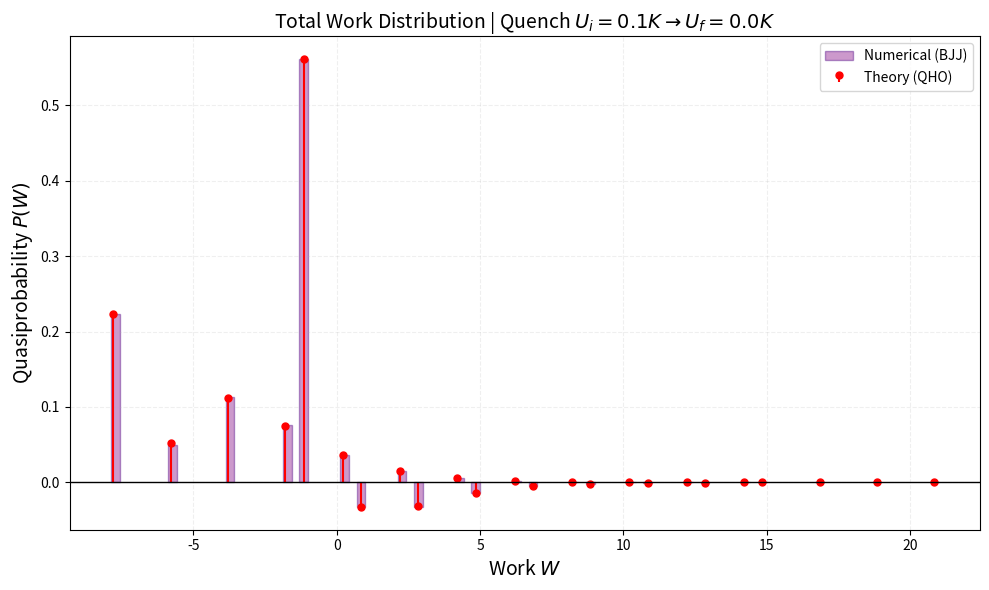

Reproduce this figure in Python.
import numpy as np
from scipy.linalg import eigh
import matplotlib.pyplot as plt
from scipy.special import lpmv, gammaln
import matplotlib.ticker as ticker

# =============================================================================
#  1. FUNZIONI FISICHE E MATEMATICHE
# =============================================================================

def twomode_bose_hubbard_hamiltonian(N, K, U):
    """Costruisce l'Hamiltoniana di Bose-Hubbard a due modi (BJJ)."""
    dim = N + 1
    H = np.zeros((dim, dim))
    # Termine di interazione (U)
    for n1 in range(N + 1):
        n2 = N - n1
        # Hamiltoniana coerente con Eq. 1.21 (H = U/4 * (nr - nl)^2 ...)
        H[n1, n1] = (U / 4) * (n1 - n2)**2
    # Termine di tunneling (K)
    for n1 in range(1, N + 1):
        H[n1, n1 - 1] = H[n1 - 1, n1] = -K/2 * np.sqrt(n1 * (N - n1 + 1))
    return H

def SqueezingMatrixTheory(m, n, x, index_sign):
    """
    Calcola l'elemento di matrice <m|S|n> per l'Operatore di Squeezing 
    usando i Polinomi di Legendre associati.
    """
    if (m + n) % 2 != 0: return 0
    l = (m + n) // 2
    k = (m - n) // 2
    
    # lpmv(m, v, x) corrisponde a P_v^m(x)
    legendrevalue = lpmv(abs(k), l, x)
    
    # Calcolo prefattore con logaritmi per stabilità numerica sui fattoriali
    log_pref = 0.5 * (gammaln(min(n, m) + 1) - gammaln(max(n, m) + 1))
    
    # Fase corretta basata sulla direzione del quench (index_sign)
    if m >= n:
        phase = (-index_sign)**abs(k)
    else:
        phase = (index_sign)**abs(k)
        
    return np.exp(log_pref) * np.sqrt(x) * legendrevalue * phase

def fix_phases(V):
    """
    CRUCIALE: Allinea la fase globale degli autovettori numerici.
    Impone che il componente con modulo massimo sia reale positivo.
    Senza questo, l'interferenza numerica avrà segno casuale rispetto alla teoria.
    """
    for i in range(V.shape[1]):
        idx = np.argmax(np.abs(V[:, i]))
        phase = np.sign(V[idx, i])
        if phase != 0:
            V[:, i] *= phase
    return V

# =============================================================================
#  2. PARAMETRI E DIAGONALIZZAZIONE
# =============================================================================

# Parametri fisici
N = 100
K = 1.0
U_i = 0.1* K  # Interazione iniziale
U_f = 0.0    # Interazione finale (Quench a non interagente)

# Diagonalizzazione Numerica BJJ
H_i = twomode_bose_hubbard_hamiltonian(N, K, U_i)
H_f = twomode_bose_hubbard_hamiltonian(N, K, U_f)
E_i, V_i = eigh(H_i)
E_f, V_f = eigh(H_f)

# --- ALLINEAMENTO FASI ---
V_i = fix_phases(V_i)
V_f = fix_phases(V_f)

# Stato Iniziale |Psi> = c0|0> + c2|2>
c_coeffs = np.zeros(N + 1, dtype=complex)
#c_coeffs[0] = 0.3158
#c_coeffs[2] = np.sqrt(1 - np.abs(c_coeffs[0])**2) # Normalizzazione esatta
c_coeffs[0] = 0.69
c_coeffs[2] = np.sqrt(1 - np.abs(c_coeffs[0])**2) # Normalizzazione esatta
rho_0 = np.outer(c_coeffs, np.conj(c_coeffs))

# Parametri Analitici (Mappatura a QHO)
omega_i = K * np.sqrt(U_i * N / K + 1) 
omega_f = K * np.sqrt(U_f * N / K + 1) 
index_sign = np.sign(omega_f - omega_i)

# Parametri Bogoliubov e Legendre per Quench Istantaneo
Q_param = (omega_i**2 + omega_f**2) / (2 * omega_i * omega_f)
u_bog = np.sqrt((Q_param + 1) / 2.0)
x_leg = 1.0 / u_bog

# =============================================================================
#  3. CALCOLO QUASIPROBABILITÀ (KDQ)
# =============================================================================

# Matrice di sovrapposizione numerica
SqueezingMatrixNum = V_f.T @ V_i 

q_num = np.zeros((N + 1, N + 1), dtype=complex)
q_theory = np.zeros((N + 1, N + 1), dtype=complex)

# Loop solo sugli stati iniziali popolati (n=0, 2) per efficienza
# Ma calcoliamo tutti gli m finali per la normalizzazione
for n in [0, 2]:
    for m in range(0, N + 1, 2): # Parità conservata, step 2
        # --- A. Numerico ---
        # Somma su s=0,2 (stati in sovrapposizione iniziale)
        interf_num = sum(rho_0[n, s] * np.conj(SqueezingMatrixNum[m, s]) for s in [0, 2])
        q_num[m, n] = SqueezingMatrixNum[m, n] * interf_num
        
        # --- B. Teorico ---
        S_mn_teo = SqueezingMatrixTheory(m, n, x_leg, index_sign)
        interf_theory = sum(rho_0[n, s] * SqueezingMatrixTheory(m, s, x_leg, index_sign) for s in [0, 2])
        q_theory[m, n] = S_mn_teo * interf_theory

# =============================================================================
#  4. VERIFICHE: NORMALIZZAZIONE E LAVORO MEDIO
# =============================================================================

print("\n" + "="*60)
print("VERIFICA NORMALIZZAZIONE (Somma su matrice NxN)")
print("="*60)
norm_num = np.sum(q_num)
norm_th = np.sum(q_theory)
print(f"{'Metodo':<15} | {'Reale (Target: 1.0)':<20} | {'Immaginaria (Target: 0.0)':<25}")
print("-" * 65)
print(f"{'Numerico':<15} | {norm_num.real:<20.8f} | {norm_num.imag:<25.8f}")
print(f"{'Teorico':<15} | {norm_th.real:<20.8f} | {norm_th.imag:<25.8f}")

print("\n" + "="*60)
print("CONFRONTO MEDIA DEL LAVORO <W>")
print("="*60)

# A. Numerico: Somma pesata su spettro BH
W_avg_num = 0
for n in [0, 2]:
    for m in range(N + 1):
        val_w = E_f[m] - E_i[n]
        W_avg_num += q_num[m, n].real * val_w

# B. Teorico: Formula Chiusa HO
prob_0 = np.abs(c_coeffs[0])**2
prob_2 = np.abs(c_coeffs[2])**2
# Termine diagonale (TPM)
term_tpm = prob_0 * (2*0 + 1) + prob_2 * (2*2 + 1)
# Termine di coerenza (Interferenza)
# Nota: 2*Re(c0*c2) * sqrt((n+1)(n+2)) per n=0 -> sqrt(1*2)
term_coh = 2 * np.real(np.conj(c_coeffs[0]) * c_coeffs[2]) * np.sqrt(2)

prefactor = (omega_f**2 - omega_i**2) / (4 * omega_i)
W_avg_theory = prefactor * (term_tpm + term_coh)

print(f"Media Numerica (BH):   {W_avg_num:.6f}")
print(f"Media Teorica (HO):    {W_avg_theory:.6f}")
print(f"Errore Relativo:       {abs(W_avg_num - W_avg_theory)/abs(W_avg_num)*100:.4f}%")
print("-" * 60)

# =============================================================================
#  5. PLOTTING
# =============================================================================
# =============================================================================
#  5. PLOTTING (VERSIONE CORRETTA)
# =============================================================================

# ... (I plot ax1 e ax2 precedenti vanno bene) ...

# Plot 2: Distribuzione Totale P(W)
all_W_num, all_q_num = [], []
all_W_th, all_q_th = [], []

m_limit = 24 # Mantieni lo stesso limite per coerenza visiva

for n in [0, 2]:
    for m in range(0, m_limit, 2):
        # Numerico: usiamo le proprie energie e i propri pesi
        val_q_num = np.real(q_num[m, n])
        if abs(val_q_num) > 1e-7:
            all_W_num.append(E_f[m] - E_i[n])
            all_q_num.append(val_q_num)
            
        # Teorico: usiamo le proprie energie e i propri pesi
        val_q_th = np.real(q_theory[m, n])
        if abs(val_q_th) > 1e-7:
            all_W_th.append(omega_f*(m+0.5) - omega_i*(n+0.5))
            all_q_th.append(val_q_th)

plt.figure(figsize=(10, 6), facecolor='white')

# Plot Numerico come barre (usando i dati numerici)
plt.bar(all_W_num, all_q_num, width=0.3, color='purple', alpha=0.4, 
        edgecolor='indigo', label='Numerical (BJJ)')

# Plot Teorico come stem (usando i dati teorici)
# NOTA: Ora all_W_th e all_q_th hanno la stessa lunghezza!
markerline, stemlines, baseline = plt.stem(all_W_th, all_q_th, linefmt='r-', 
                                           markerfmt='ro', basefmt=" ", label='Theory (QHO)')

plt.setp(markerline, markersize=5)
plt.setp(stemlines, linewidth=1.5)

plt.axhline(0, c='k', lw=1)
plt.xlabel(r'Work $W$', fontsize=14)
plt.ylabel(r'Quasiprobability $P(W)$', fontsize=14)
plt.title(rf'Total Work Distribution | Quench $U_i={U_i/K}K \to U_f={U_f/K}K$', fontsize=14)
plt.legend()
plt.grid(alpha=0.2, linestyle='--')
plt.tight_layout()
plt.show()
